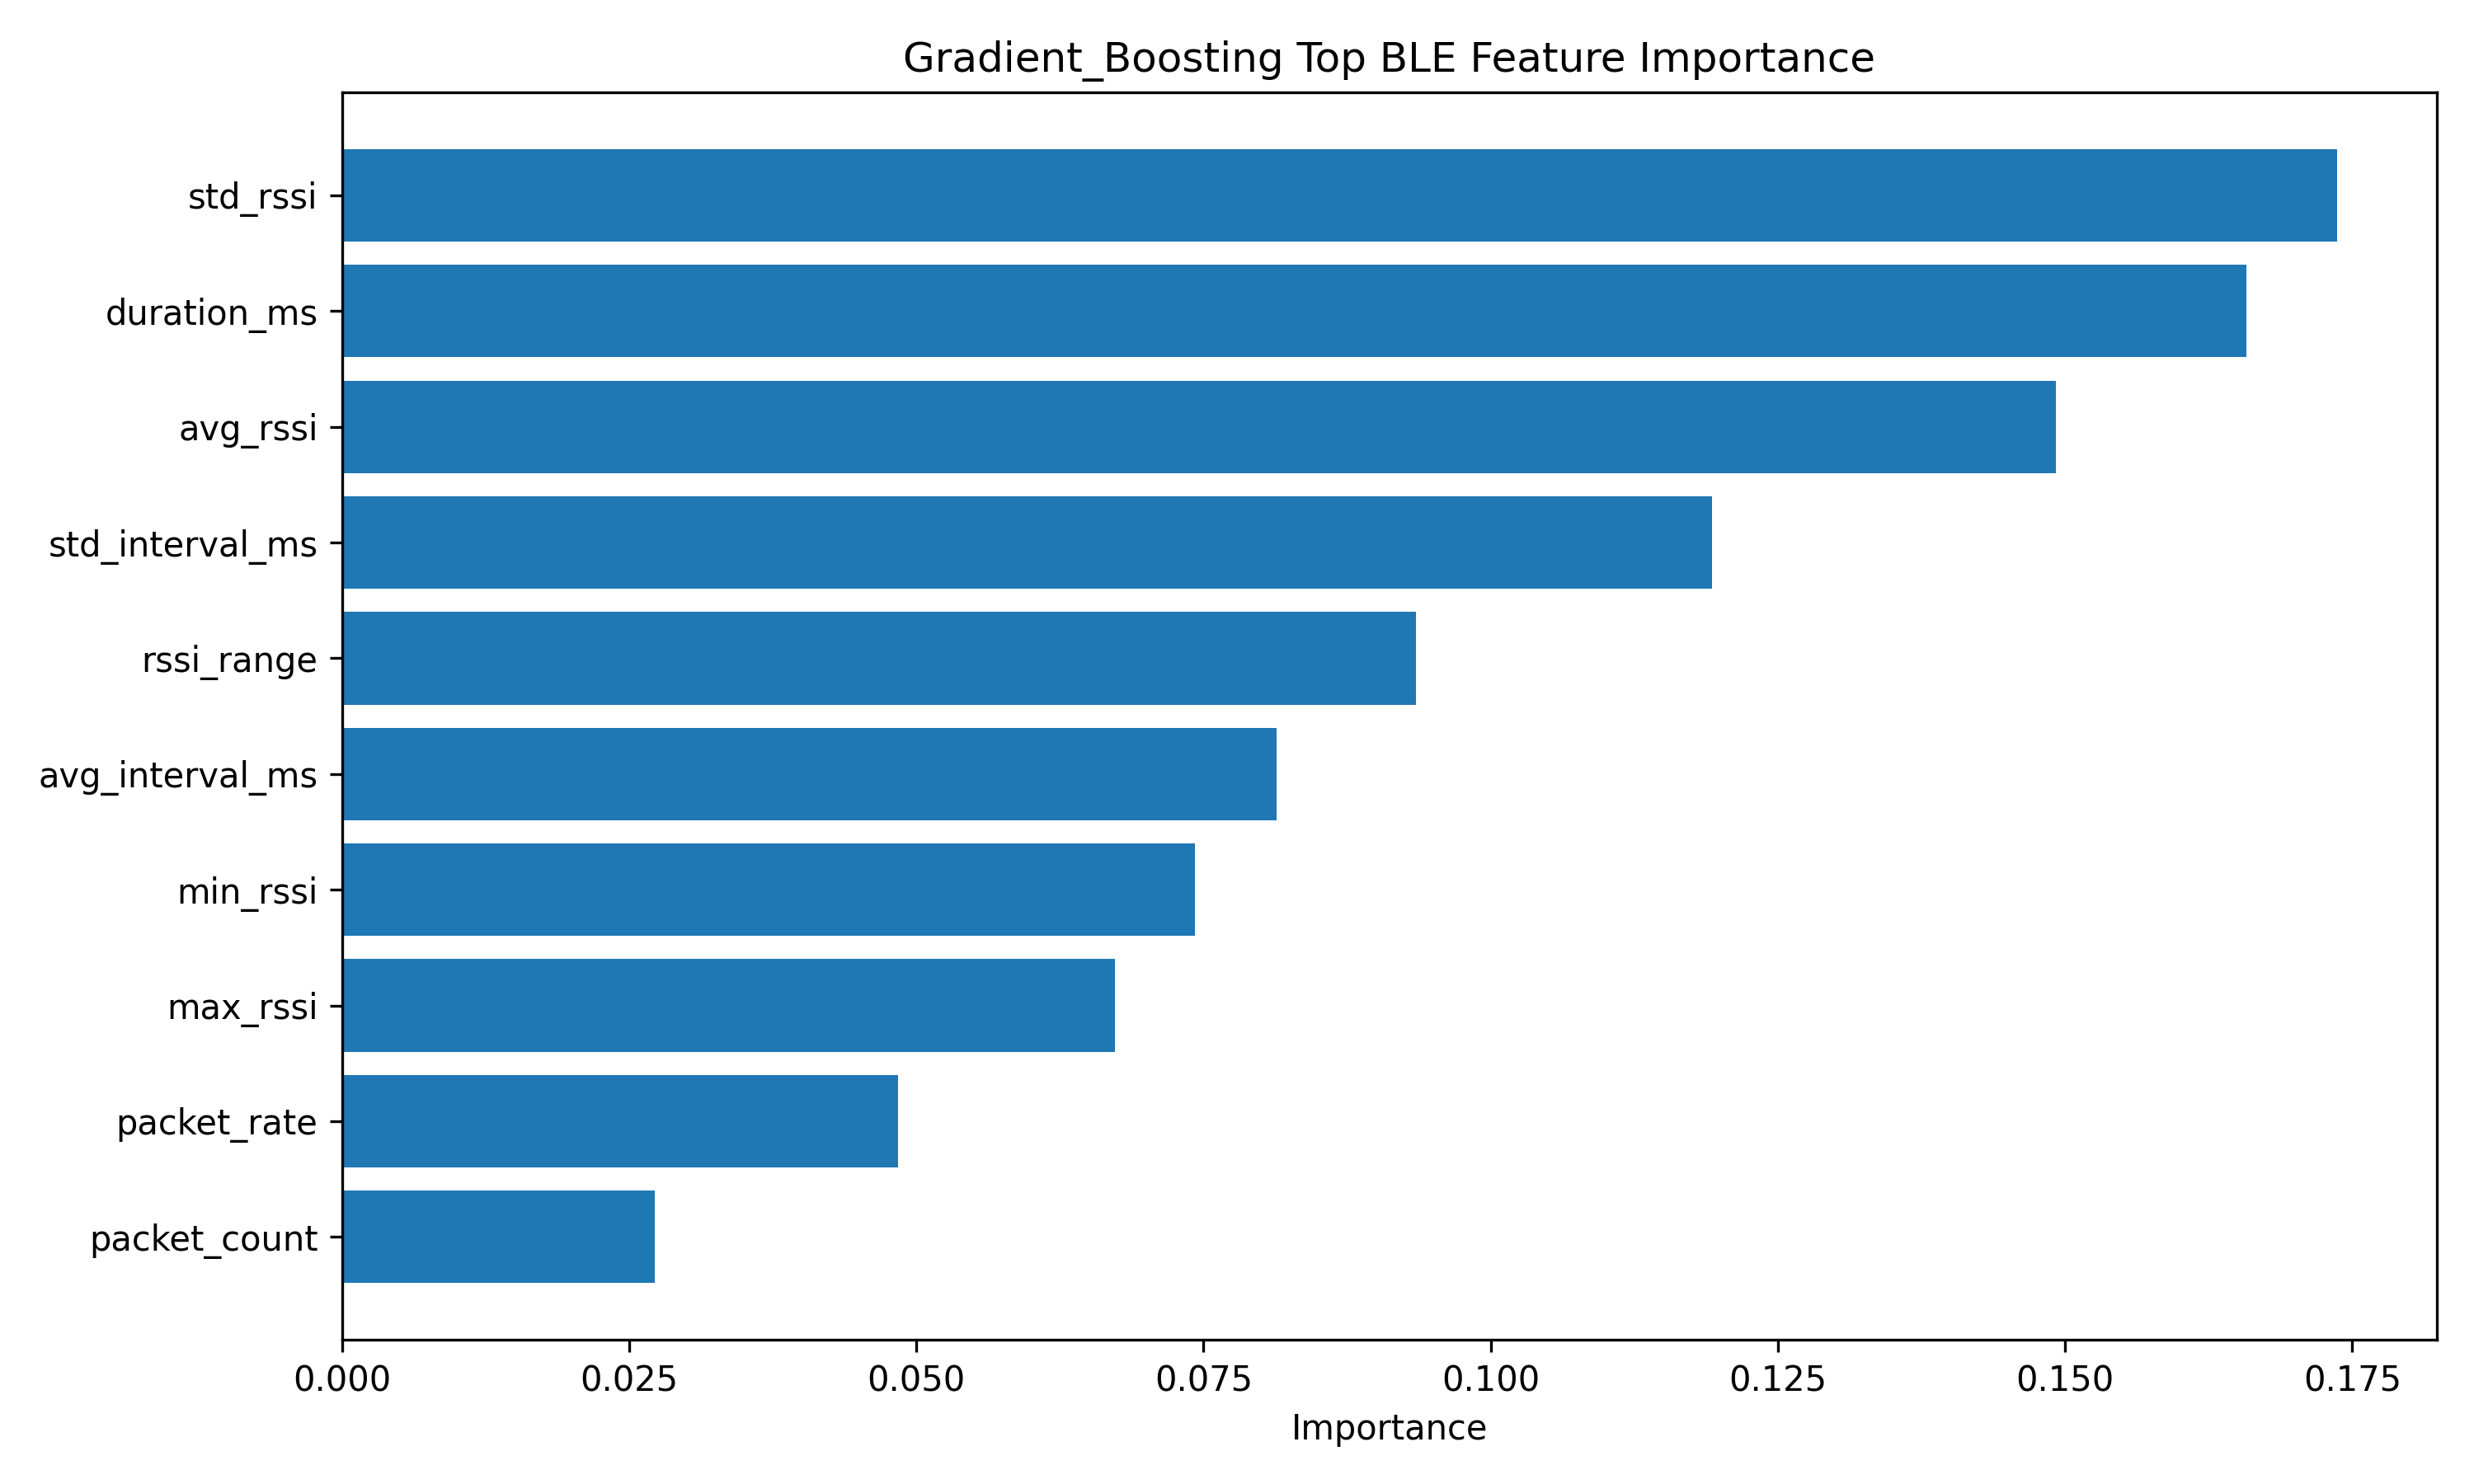

The file beside this chart, header and first rows:
feature, importance
std_rssi, 0.1737
duration_ms, 0.1658
avg_rssi, 0.1492
std_interval_ms, 0.1192
rssi_range, 0.09351
avg_interval_ms, 0.08135
min_rssi, 0.07427
max_rssi, 0.06728
packet_rate, 0.04838
packet_count, 0.02725
